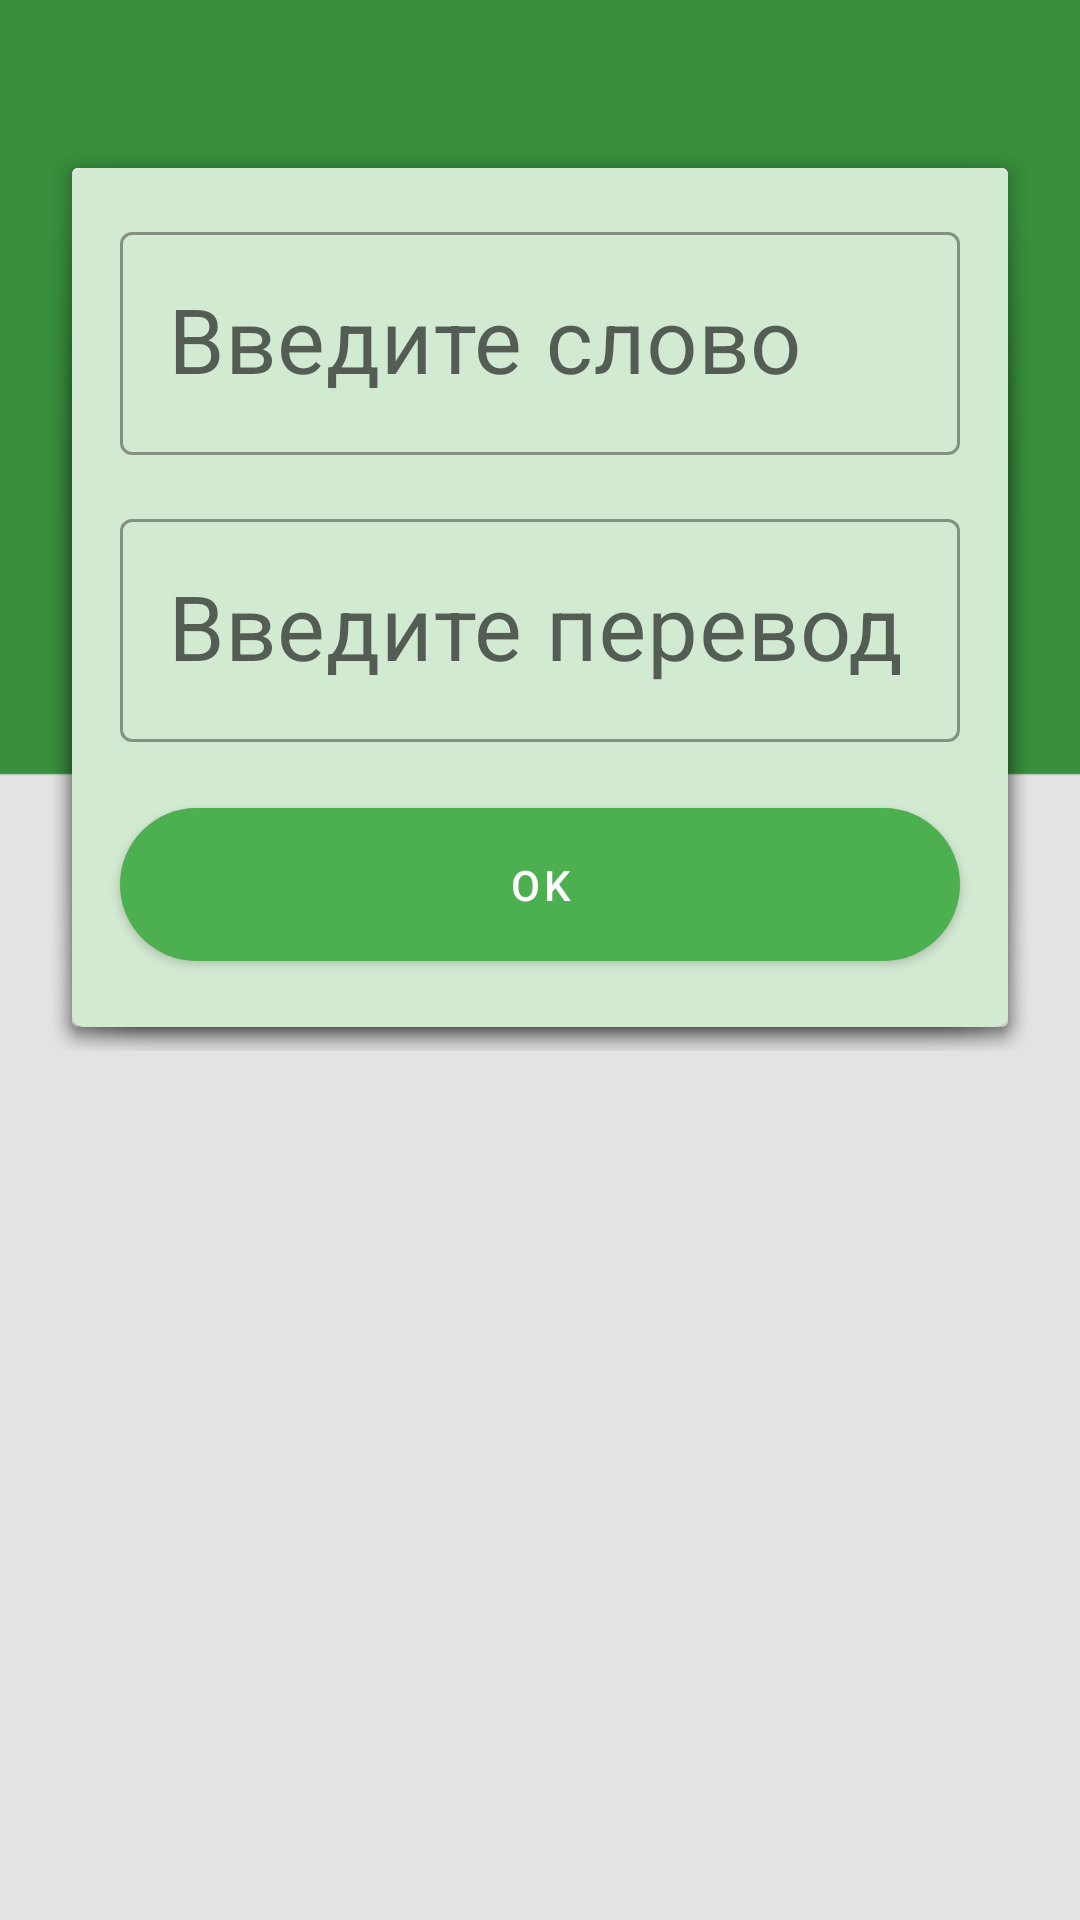

Reconstruct the res/layout file that produces this screen, plus the resources it refers to.
<!-- AndroidManifest.xml: application theme AppTheme -->
<!-- res/layout/activity_add_word.xml -->
<?xml version="1.0" encoding="utf-8"?>
<LinearLayout xmlns:android="http://schemas.android.com/apk/res/android"
    xmlns:app="http://schemas.android.com/apk/res-auto"
    xmlns:tools="http://schemas.android.com/tools"
    android:layout_width="match_parent"
    android:layout_height="match_parent"
    android:orientation="vertical"
    android:background="@drawable/main_background"
    tools:context=".AddWordActivity">

    <LinearLayout
        android:layout_width="match_parent"
        android:layout_height="wrap_content"
        android:layout_marginTop="48dp"
        android:layout_marginStart="16dp"
        android:layout_marginEnd="16dp"
        android:layout_gravity="center"
        android:background="@android:drawable/dialog_holo_light_frame">

        <LinearLayout
            android:layout_width="match_parent"
            android:layout_height="wrap_content"
            android:orientation="vertical">

            <com.google.android.material.card.MaterialCardView
        style="@style/AddWordCardView"
        android:layout_width="match_parent"
        android:layout_height="match_parent"
        android:minHeight="200dp"
        android:minWidth="200dp"
        >

        <androidx.constraintlayout.widget.ConstraintLayout
            android:layout_width="match_parent"
            android:layout_height="wrap_content">

            <com.google.android.material.textfield.TextInputLayout
                android:id="@+id/textinput_layout1"
                style="@style/Widget.MaterialComponents.TextInputLayout.OutlinedBox"
                android:layout_width="match_parent"
                android:layout_height="match_parent"
                android:layout_marginTop="16dp"
                android:layout_marginStart="16dp"
                android:layout_marginEnd="16dp"
                app:layout_constraintTop_toTopOf="parent"
                app:layout_constraintRight_toRightOf="parent"
                app:layout_constraintLeft_toLeftOf="parent"
                >

                <com.google.android.material.textfield.TextInputEditText
                    android:id="@+id/textview_word"
                    android:layout_width="match_parent"
                    android:layout_height="wrap_content"
                    android:hint="@string/enter_word"
                    android:textSize="30sp"
                    android:inputType="textCapSentences"
                    android:textColor="@color/colorText"
                    />
            </com.google.android.material.textfield.TextInputLayout>

            <com.google.android.material.textfield.TextInputLayout
                android:id="@+id/textinput_layout2"
                style="@style/Widget.MaterialComponents.TextInputLayout.OutlinedBox"
                android:layout_width="match_parent"
                android:layout_height="match_parent"
                android:layout_marginTop="16dp"
                android:layout_marginStart="16dp"
                android:layout_marginEnd="16dp"
                app:layout_constraintTop_toBottomOf="@id/textinput_layout1"
                app:layout_constraintRight_toRightOf="parent"
                app:layout_constraintLeft_toLeftOf="parent">

                <com.google.android.material.textfield.TextInputEditText
                    android:id="@+id/textview_translate"
                    android:layout_width="match_parent"
                    android:layout_height="wrap_content"
                    android:hint="@string/enter_translate"
                    android:inputType="textCapSentences"
                    android:textSize="30sp"
                    android:textColor="@color/colorText"
                    />
            </com.google.android.material.textfield.TextInputLayout>


            <com.google.android.material.button.MaterialButton
                android:id="@+id/button_ok"
                android:layout_width="match_parent"
                android:layout_height="wrap_content"
                android:textAppearance="@style/TextAppearance.MaterialComponents.Button"
                android:text="@string/OK"
                app:cornerRadius="30dp"
                android:padding="16dp"
                android:layout_marginTop="16dp"
                android:layout_marginBottom="16dp"
                android:layout_marginStart="16dp"
                android:layout_marginEnd="16dp"
                android:onClick="onClickAddWord"
                app:layout_constraintTop_toBottomOf="@+id/textinput_layout2"
                app:layout_constraintStart_toStartOf="parent"
                app:layout_constraintEnd_toEndOf="parent"
                app:layout_constraintBottom_toBottomOf="parent"/>

        </androidx.constraintlayout.widget.ConstraintLayout>
    </com.google.android.material.card.MaterialCardView>
        </LinearLayout>
    </LinearLayout>


</LinearLayout>
<!-- resources referenced by this layout -->
<resources>
  <color name="colorText">#4E4E4E</color>
  <!-- drawable main_background: png bitmap (drawable, 7268 bytes) -->
  <string name="OK">OK</string>
  <string name="enter_translate">Введите перевод</string>
  <string name="enter_word">Введите слово</string>
  <style name="AddWordCardView" parent="Widget.MaterialComponents.CardView">
          <item name="cardBackgroundColor">@color/colorGreenLight</item>
      </style>
  <style name="AppTheme" parent="Theme.MaterialComponents.Light.DarkActionBar">
          <item name="colorPrimary">@color/colorPrimary</item>
          <item name="colorPrimaryDark">@color/colorPrimaryDark</item>
          <item name="colorAccent">@color/colorAccent</item>
  
      </style>
  <color name="colorGreenLight">#D2E9D2</color>
  <color name="colorPrimary">#4CAF50</color>
  <color name="colorPrimaryDark">#388E3C</color>
  <color name="colorAccent">#9E9E9E</color>
</resources>
